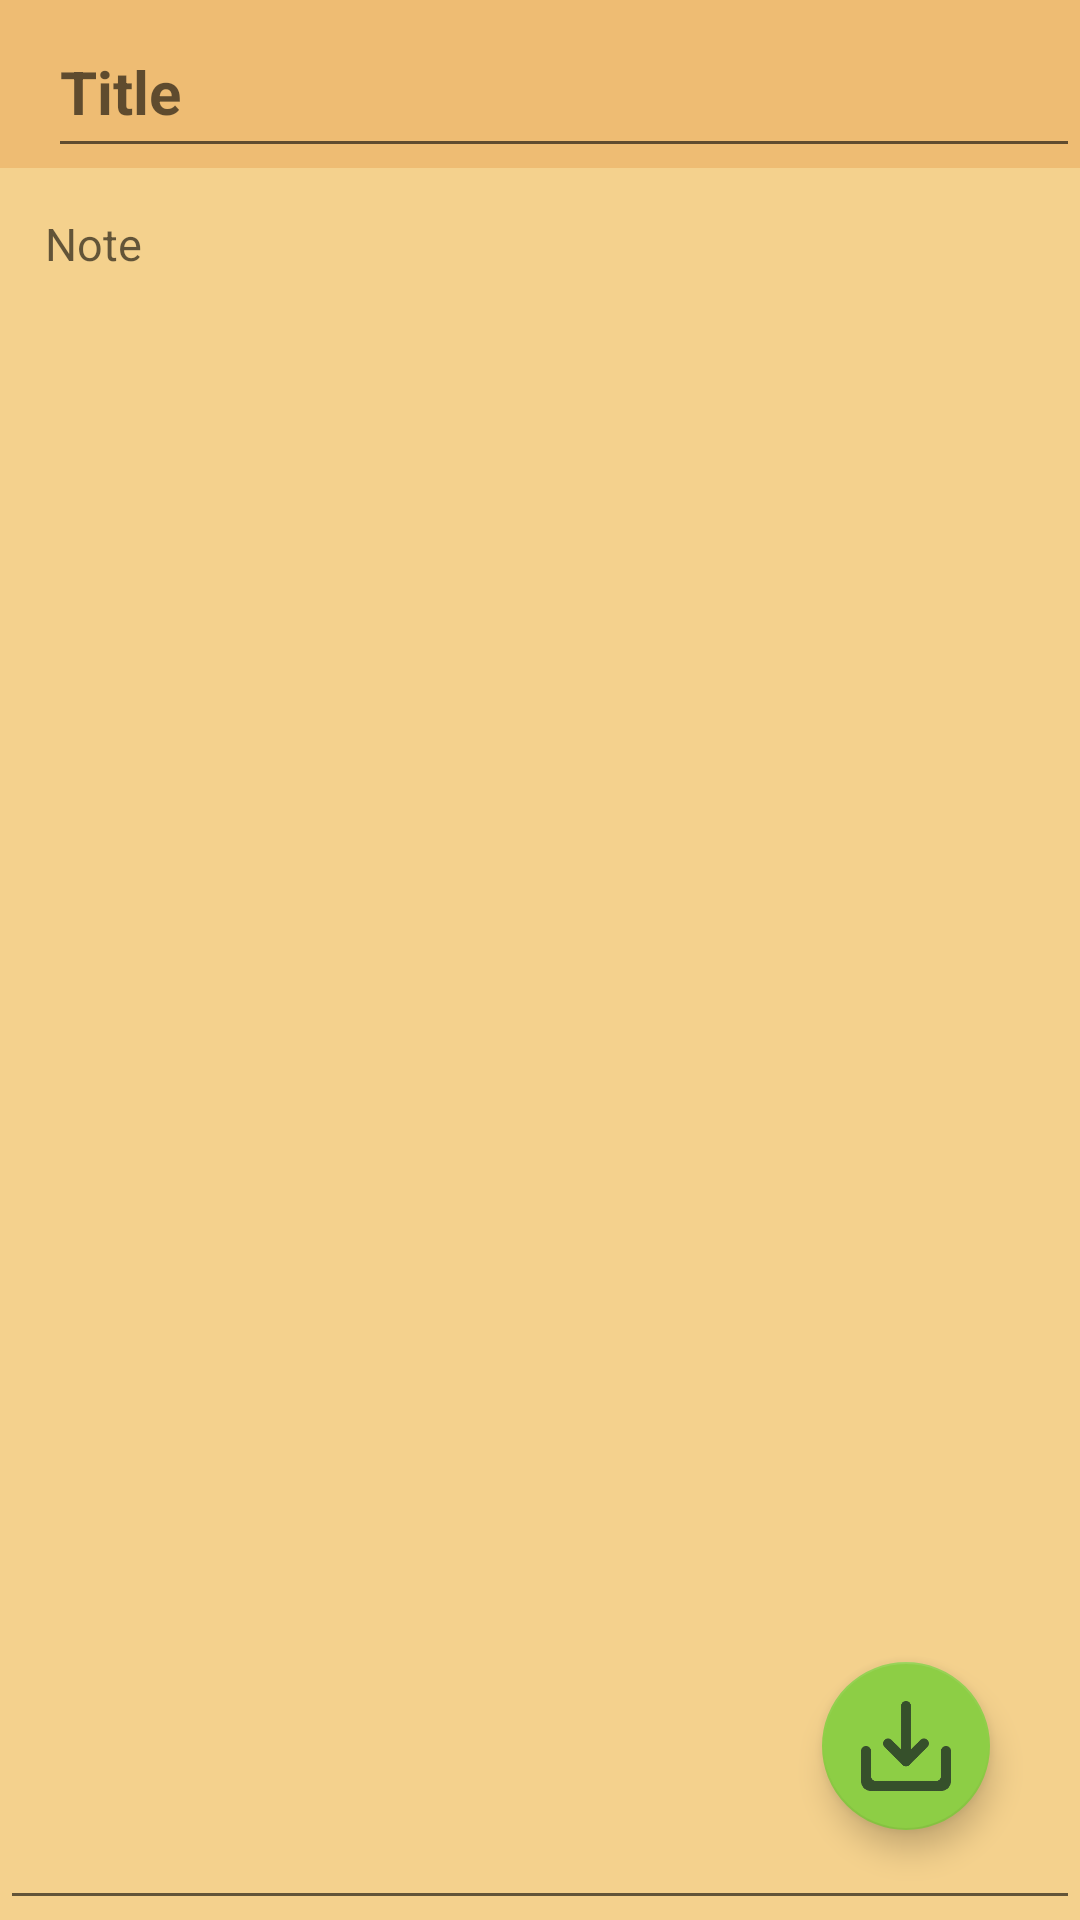

Layout XML and referenced resources for this Android screen:
<!-- AndroidManifest.xml: application theme Theme.RiceCropKeep -->
<!-- res/layout/activity_create_note.xml -->
<?xml version="1.0" encoding="utf-8"?>
<RelativeLayout xmlns:android="http://schemas.android.com/apk/res/android"
    xmlns:app="http://schemas.android.com/apk/res-auto"
    xmlns:tools="http://schemas.android.com/tools"
    android:layout_width="match_parent"
    android:layout_height="match_parent"
    android:background="#f4d18d"
    tools:context=".CreateNoteActivity">

    <androidx.appcompat.widget.Toolbar
        android:id="@+id/createnote_toolbar"
        android:layout_width="match_parent"
        android:layout_height="?attr/actionBarSize"
        android:background="#eebc73">

        <EditText
            android:id="@+id/createnotetitle"
            android:layout_width="match_parent"
            android:layout_height="match_parent"
            android:hint="Title"
            android:paddingTop="12dp"
            android:textColor="#36502C"
            android:textSize="20sp"
            android:textStyle="bold" />


    </androidx.appcompat.widget.Toolbar>

    <EditText
        android:id="@+id/createnotecontent"
        android:layout_width="match_parent"
        android:layout_height="match_parent"
        android:layout_below="@id/createnote_toolbar"
        android:gravity="top|left"
        android:hint="Note"
        android:inputType="textMultiLine"
        android:padding="15dp"
        android:textColor="#36502C"
        android:textSize="15sp" />

    <com.google.android.material.floatingactionbutton.FloatingActionButton
        android:id="@+id/save_btn"
        android:layout_width="wrap_content"
        android:layout_height="wrap_content"
        android:layout_alignParentRight="true"
        android:layout_alignParentBottom="true"
        android:layout_gravity="bottom|end"
        android:layout_marginStart="30dp"
        android:layout_marginTop="30dp"
        android:layout_marginEnd="30dp"
        android:layout_marginRight="30dp"
        android:layout_marginBottom="30dp"
        android:clickable="true"
        app:backgroundTint="#8dce45"
        app:maxImageSize="40dp"
        app:srcCompat="@drawable/save_icon" />

</RelativeLayout>
<!-- resources referenced by this layout -->
<resources>
  <!-- drawable save_icon: png bitmap (drawable, 5726 bytes) -->
  <style name="Theme.RiceCropKeep" parent="Theme.AppCompat.Light.NoActionBar">
          
          <item name="colorPrimary">@color/purple_500</item>
          <item name="colorPrimaryVariant">@color/purple_700</item>
          <item name="colorOnPrimary">@color/white</item>
          
          <item name="colorSecondary">@color/teal_200</item>
          <item name="colorSecondaryVariant">@color/teal_700</item>
          <item name="colorOnSecondary">@color/black</item>
          
          <item name="android:statusBarColor" tools:targetApi="l">#3B7D25</item>
          
      </style>
  <color name="purple_500">#FF6200EE</color>
  <color name="purple_700">#FF3700B3</color>
  <color name="white">#FFFFFFFF</color>
  <color name="teal_200">#FF03DAC5</color>
  <color name="teal_700">#FF018786</color>
  <color name="black">#FF000000</color>
</resources>
